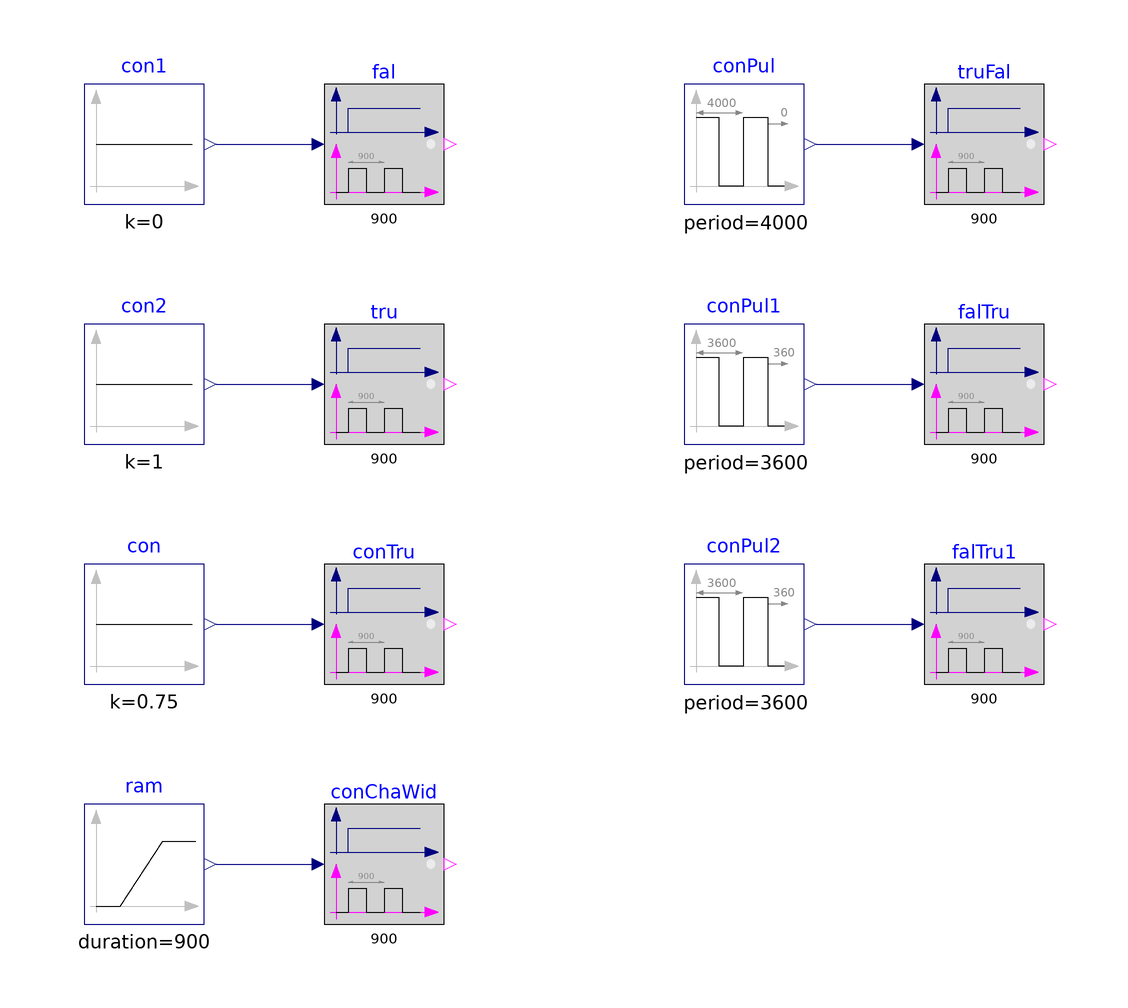

This picture is the connection diagram that the Modelica source below describes through its graphical annotations.

model VariablePulse
  "Validation model for producing boolean pulse output"

  BuildingsLite.Controls.OBC.CDL.Logical.VariablePulse conTru(
    period=900) "Variable pulse with constant pulse width"
    annotation (Placement(transformation(extent={{-40,-30},{-20,-10}})));
  BuildingsLite.Controls.OBC.CDL.Logical.VariablePulse fal(
    period=900)
    "Variable pulse with the zero width input"
    annotation (Placement(transformation(extent={{-40,50},{-20,70}})));
  BuildingsLite.Controls.OBC.CDL.Logical.VariablePulse truFal(
    period=900)
    "Variable pulse with width input changing from positive value to zero"
    annotation (Placement(transformation(extent={{60,50},{80,70}})));
  BuildingsLite.Controls.OBC.CDL.Logical.VariablePulse falTru(
    period=900)
    "Variable pulse with width input changing from zero to positive value"
    annotation (Placement(transformation(extent={{60,10},{80,30}})));
  BuildingsLite.Controls.OBC.CDL.Logical.VariablePulse tru(
    period=900)
    "Variable pulse with the constant width input"
    annotation (Placement(transformation(extent={{-40,10},{-20,30}})));
  BuildingsLite.Controls.OBC.CDL.Logical.VariablePulse falTru1(
    period=900)
    "Variable pulse with width input changing between different positive values"
    annotation (Placement(transformation(extent={{60,-30},{80,-10}})));
  BuildingsLite.Controls.OBC.CDL.Reals.Sources.Pulse conPul(
    amplitude=0.65,
    width=0.8,
    period=4000)
    "Continuous pulse signal"
    annotation (Placement(transformation(extent={{20,50},{40,70}})));
  BuildingsLite.Controls.OBC.CDL.Reals.Sources.Constant con(
    k=0.75)
    "Constant"
    annotation (Placement(transformation(extent={{-80,-30},{-60,-10}})));
  BuildingsLite.Controls.OBC.CDL.Reals.Sources.Constant con1(
    k=0)
    "Constant value"
    annotation (Placement(transformation(extent={{-80,50},{-60,70}})));
  BuildingsLite.Controls.OBC.CDL.Reals.Sources.Pulse conPul1(
    amplitude=0.65,
    width=0.85,
    period=3600,
    shift=360)
    "Continuous pulse signal"
    annotation (Placement(transformation(extent={{20,10},{40,30}})));
  BuildingsLite.Controls.OBC.CDL.Reals.Sources.Constant con2(
    k=1)
    "Constant value"
    annotation (Placement(transformation(extent={{-80,10},{-60,30}})));
  BuildingsLite.Controls.OBC.CDL.Reals.Sources.Pulse conPul2(
    amplitude=0.5,
    width=0.5,
    period=3600,
    shift=360,
    offset=0.3)
    "Continuous pulse signal"
    annotation (Placement(transformation(extent={{20,-30},{40,-10}})));
  BuildingsLite.Controls.OBC.CDL.Logical.VariablePulse conChaWid(
    period=900)
    "Variable pulse with constantly changing pulse width "
    annotation (Placement(transformation(extent={{-40,-70},{-20,-50}})));
  BuildingsLite.Controls.OBC.CDL.Reals.Sources.Ramp ram(
    height=0.8,
    duration=900,
    startTime=300)
    "Ramp input"
    annotation (Placement(transformation(extent={{-80,-70},{-60,-50}})));
equation
  connect(con.y, conTru.u)
    annotation (Line(points={{-58,-20},{-42,-20}}, color={0,0,127}));
  connect(con1.y, fal.u)
    annotation (Line(points={{-58,60},{-42,60}}, color={0,0,127}));
  connect(conPul.y, truFal.u)
    annotation (Line(points={{42,60},{58,60}}, color={0,0,127}));
  connect(conPul1.y, falTru.u)
    annotation (Line(points={{42,20},{58,20}}, color={0,0,127}));
  connect(con2.y, tru.u)
    annotation (Line(points={{-58,20},{-42,20}}, color={0,0,127}));
  connect(conPul2.y, falTru1.u)
    annotation (Line(points={{42,-20},{58,-20}}, color={0,0,127}));
  connect(ram.y, conChaWid.u)
    annotation (Line(points={{-58,-60},{-42,-60}}, color={0,0,127}));
annotation (experiment(
      StartTime=0,
      StopTime=3600,
      Tolerance=1e-06),
  __Dymola_Commands(
      file="modelica://Buildings/Resources/Scripts/Dymola/Controls/OBC/CDL/Logical/Validation/VariablePulse.mos" "Simulate and plot"),
  Documentation(info="<html>
<p>
Validation test for the block
<a href=\"modelica://BuildingsLite.Controls.OBC.CDL.Logical.VariablePulse\">
BuildingsLite.Controls.OBC.CDL.Logical.VariablePulse</a>.
</p>
<ul>
<li>
The instance <code>fal</code> has the constant <code>0</code> input. It gives
constant <code>false</code> output.
</li>
<li>
The instance <code>tru</code> has the constant <code>1</code> input. It gives
constant <code>true</code> output.
</li>
<li>
The instance <code>conTru</code> has the constant <code>0.75</code> input.
It gives the pulse output, with the width (75%).
</li>
<li>
The instance <code>truFal</code> has the input changing from <code>0.65</code>
to <code>0</code>. It outputs a pulse (with the width of 65%) and then changes
to constant <code>false</code>. 
</li>
<li>
The instance <code>falTru</code> has the input changing from <code>0</code>
to <code>0.65</code> and then back to <code>0</code>. It firstly outputs the constant
<code>false</code>, then a pulse (with the width of 65%) and finally back
to <code>false</code>.
</li>
<li>
The instance <code>falTru1</code> has the input changing from <code>0.3</code>
to <code>0.8</code> and then back to <code>0.3</code>. It firstly outputs a
pulse with the width of 30%, then a pulse with the width of 80%, and
finally a pulse with the width of 30% again. When the input changes, it gives
a new pulse immediately.
</li>
<li>
The instance <code>conChaWid</code> has a ramp input. It gives constant
<code>true</code> output when the input is ramping up.
</li>
</ul>
</html>",
revisions="<html>
<ul>
<li>
August 11, 2022, by Jianjun Hu:<br/>
First implementation.
</li>
</ul>
</html>"),
    Icon(
      graphics={
        Ellipse(
          lineColor={75,138,73},
          fillColor={255,255,255},
          fillPattern=FillPattern.Solid,
          extent={{-100,-100},{100,100}}),
        Polygon(
          lineColor={0,0,255},
          fillColor={75,138,73},
          pattern=LinePattern.None,
          fillPattern=FillPattern.Solid,
          points={{-36,60},{64,0},{-36,-60},{-36,60}})}));
end VariablePulse;